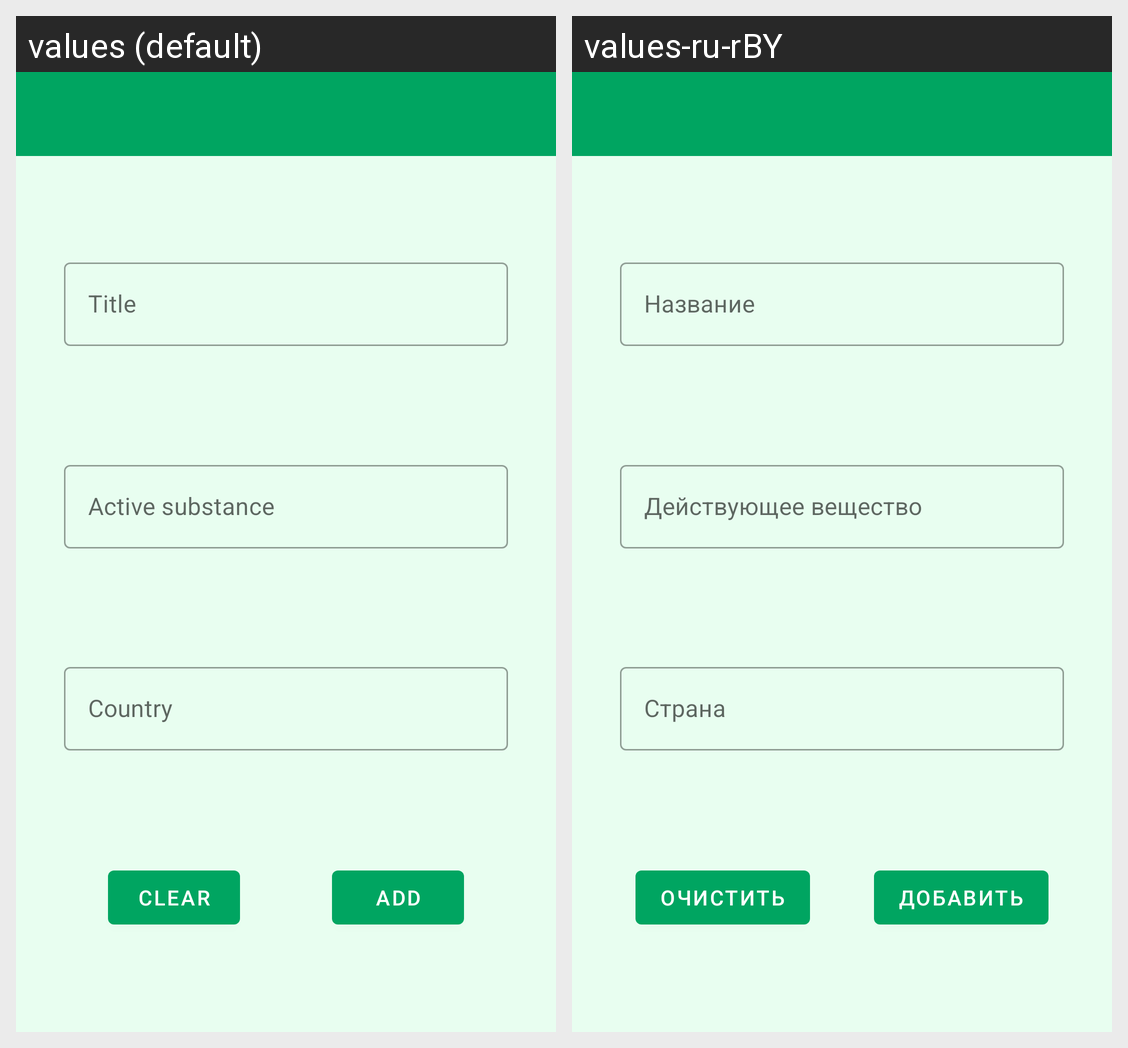

Translations of the strings shown on this Android screen, per locale in the grid:
Android screen res/layout/activity_second.xml rendered under 2 locales, left to right: values (default), values-ru-rBY. Device: Nexus 5 (rendered at 1080×1920; each locale shown at half size, 540×960, under a caption strip naming it); theme AppTheme.
Strings drawn on this screen, with the default value and each locale's value (text and hints the layout hard-codes, and strings that could not be matched under every locale, appear in the picture but are not listed):

add
  values: Add
  values-ru-rBY: Добавить

clear
  values: Clear
  values-ru-rBY: Очистить

title
  values: Title
  values-ru-rBY: Название

active_substance
  values: Active substance
  values-ru-rBY: Действующее вещество

country
  values: Country
  values-ru-rBY: Страна
